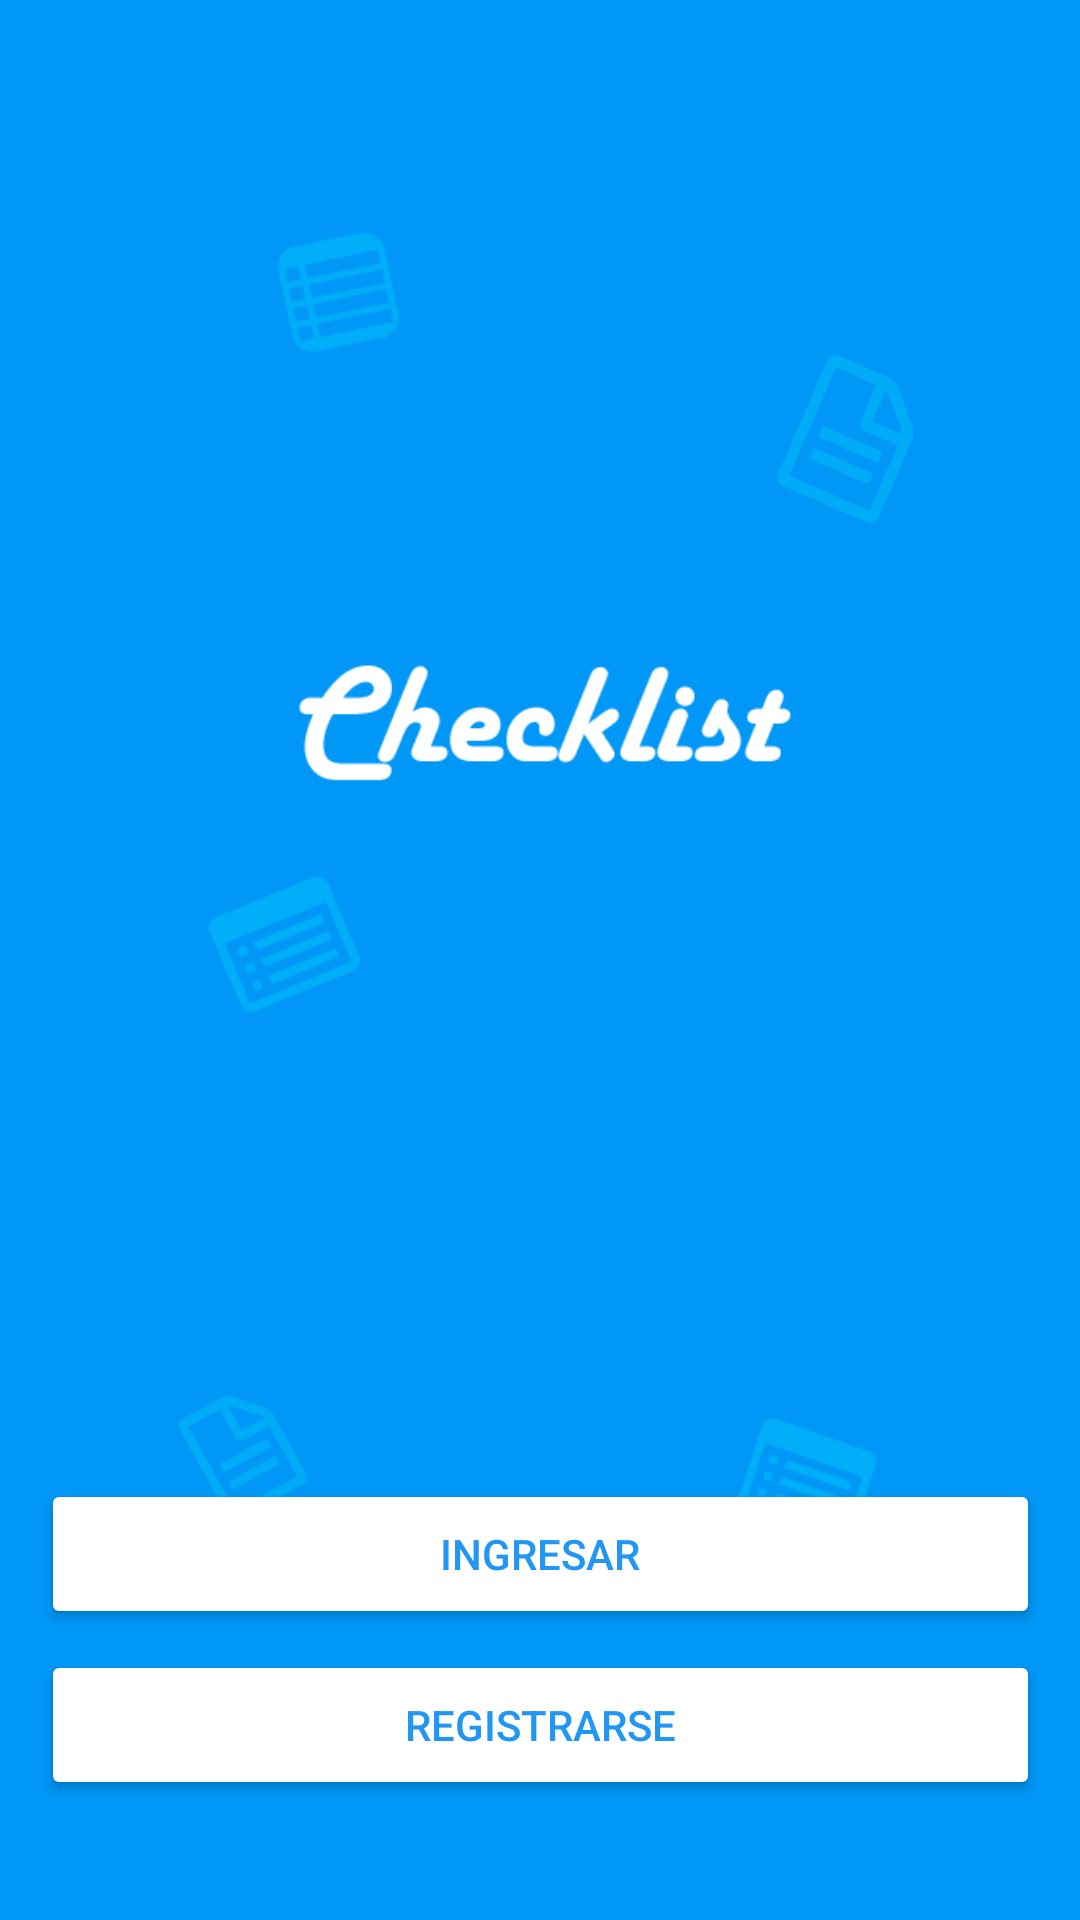

Produce the Android XML layout that renders to this screen, including the resource entries it uses.
<!-- AndroidManifest.xml: application theme AppTheme -->
<!-- res/layout/activity_home.xml -->
<?xml version="1.0" encoding="utf-8"?>
<android.support.constraint.ConstraintLayout xmlns:android="http://schemas.android.com/apk/res/android"
xmlns:app="http://schemas.android.com/apk/res-auto"
xmlns:tools="http://schemas.android.com/tools"
android:id="@+id/activity_welcome"
android:layout_width="match_parent"
android:layout_height="match_parent"
android:background="@drawable/background"

tools:context="com.prueba.pruebaandroid.Home">

<Button
    android:id="@+id/iniciar"
    android:layout_width="333dp"
    android:layout_height="50dp"
    android:layout_marginBottom="97dp"

    android:layout_marginLeft="8dp"
    android:layout_marginRight="8dp"
    android:onClick="onClick_Iniciar"
    android:text="Ingresar"
    android:theme="@style/AppTheme.ButtonWhite"
    app:layout_constraintBottom_toBottomOf="parent"
    app:layout_constraintHorizontal_bias="0.514"
    app:layout_constraintLeft_toLeftOf="parent"
    app:layout_constraintRight_toRightOf="parent"
    tools:layout_constraintBottom_creator="1"
    tools:layout_constraintLeft_creator="1"
    tools:layout_constraintRight_creator="1"
    tools:layout_constraintTop_creator="1" />

<Button
    android:id="@+id/button4"
    android:layout_width="333dp"
    android:layout_height="50dp"
    android:layout_marginBottom="40dp"

    android:layout_marginLeft="8dp"
    android:layout_marginRight="8dp"
    android:onClick="onClick_Registrarse"
    android:text="Registrarse"
    android:theme="@style/AppTheme.ButtonWhite"
    app:layout_constraintBottom_toBottomOf="parent"
    app:layout_constraintLeft_toLeftOf="parent"
    app:layout_constraintRight_toRightOf="parent"
    tools:layout_constraintBottom_creator="1"
    tools:layout_constraintLeft_creator="1"
    tools:layout_constraintRight_creator="1"
    tools:layout_constraintTop_creator="1" />

<ImageView
    android:id="@+id/imageView2"
    android:layout_width="310dp"
    android:layout_height="89dp"
    app:srcCompat="@drawable/checklist"
    tools:layout_constraintTop_creator="1"
    tools:layout_constraintRight_creator="1"
    tools:layout_constraintLeft_creator="1"
    android:layout_marginLeft="8dp"
    app:layout_constraintLeft_toLeftOf="parent"
    android:layout_marginRight="8dp"
    app:layout_constraintRight_toRightOf="parent"
    android:layout_marginBottom="67dp"
    app:layout_constraintBottom_toTopOf="@+id/imageView4" />

<ImageView
    android:id="@+id/imageView4"
    android:layout_width="335dp"
    android:layout_height="58dp"
    app:srcCompat="@drawable/texto1"
    tools:layout_constraintTop_creator="1"
    tools:layout_constraintRight_creator="1"
    tools:layout_constraintBottom_creator="1"
    android:layout_marginEnd="1dp"
    tools:layout_constraintLeft_creator="1"
    android:layout_marginLeft="8dp"
    app:layout_constraintLeft_toLeftOf="parent"
    android:layout_marginRight="8dp"
    app:layout_constraintRight_toRightOf="parent"
    app:layout_constraintHorizontal_bias="0.515"
    android:layout_marginBottom="81dp"
    app:layout_constraintBottom_toTopOf="@+id/iniciar" />

</android.support.constraint.ConstraintLayout>
<!-- resources referenced by this layout -->
<resources>
  <!-- drawable background: png bitmap (drawable, 21353 bytes) -->
  <!-- drawable checklist: png bitmap (drawable, 19879 bytes) -->
  <style name="AppTheme.ButtonWhite" parent="Widget.AppCompat.Button.Colored">
          <item name="colorButtonNormal">@color/White</item>
          <item name="android:textColor">@color/colorPrimary</item>
  
      </style>
  <style name="AppTheme" parent="Theme.AppCompat.Light">
          
          <item name="colorPrimary">@color/colorPrimary</item>
          <item name="colorPrimaryDark">@color/colorPrimaryDark</item>
  
          <item name="colorAccent">@color/colorPrimary</item>
  
      </style>
  <color name="White">#fff</color>
  <color name="colorPrimary">#2196f3</color>
  <color name="colorPrimaryDark">#303F9F</color>
</resources>
